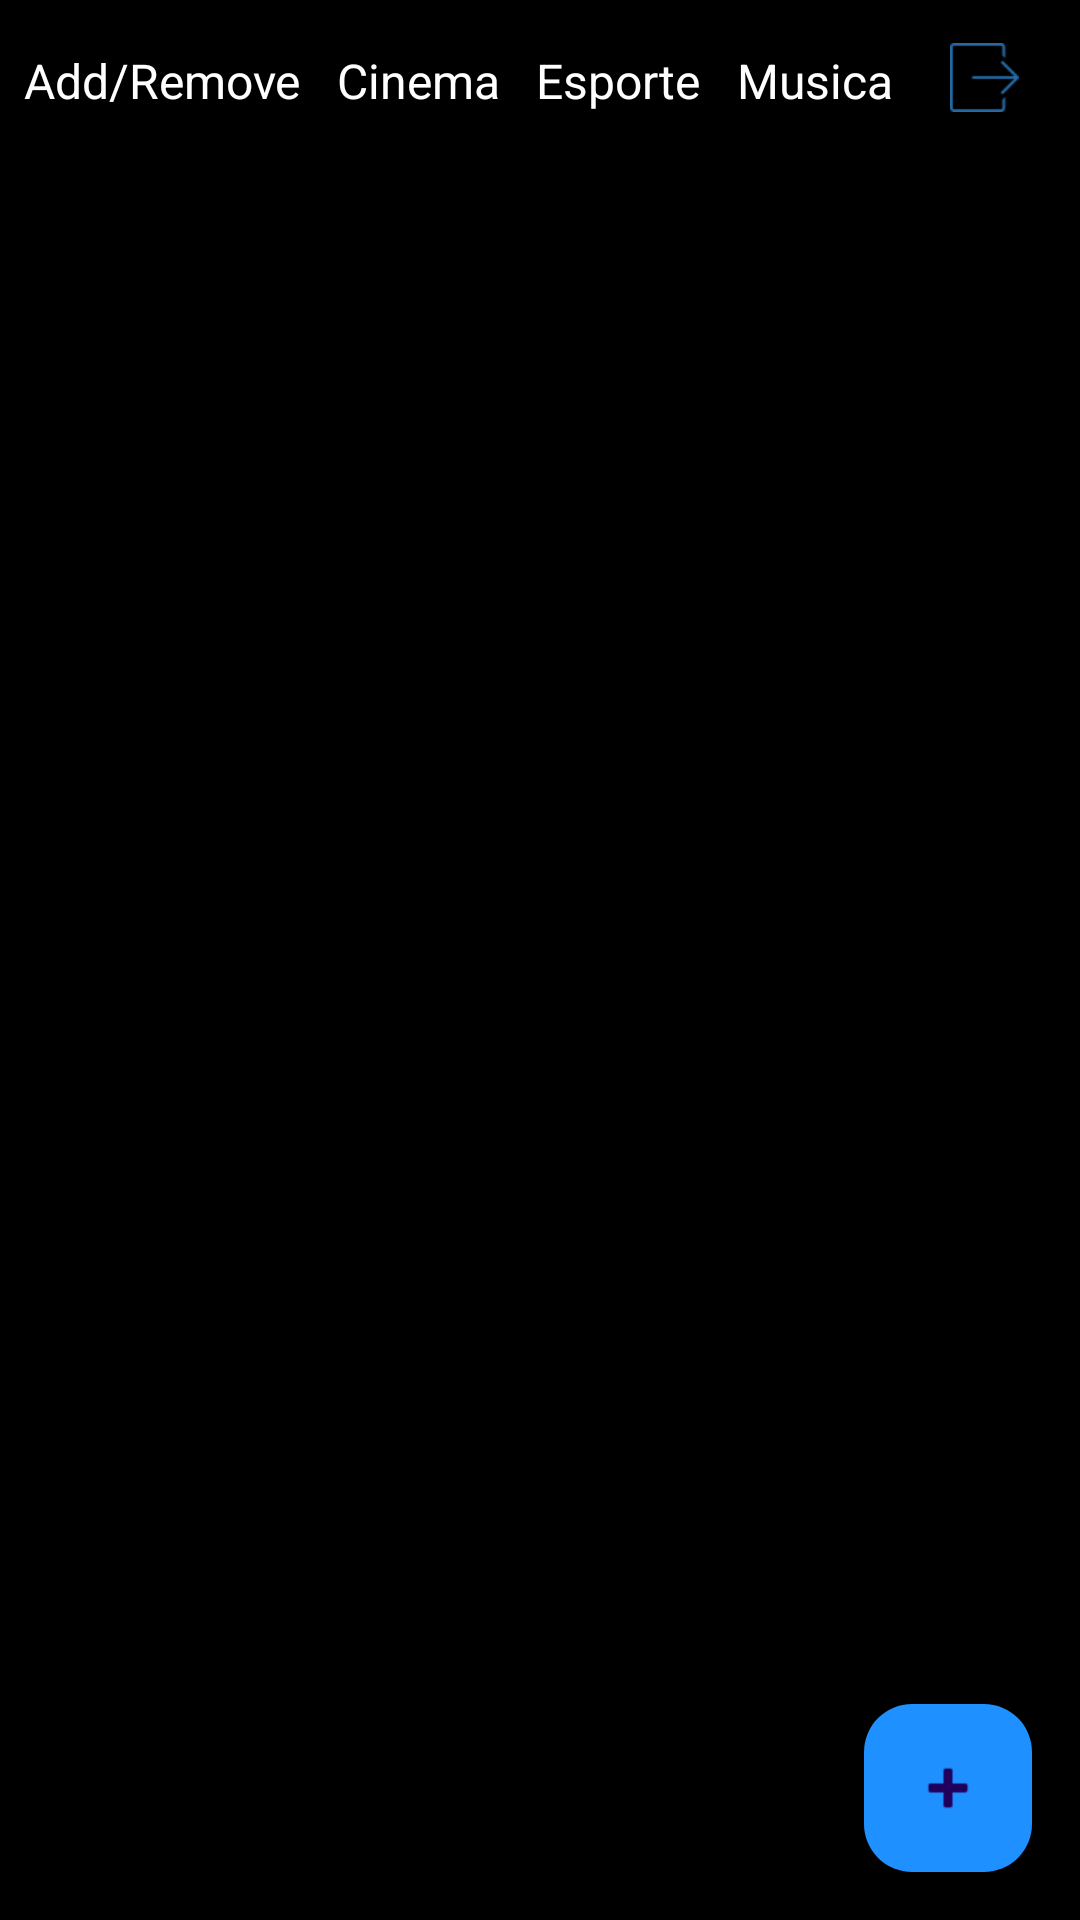

This screen was rendered from an Android layout file. Write that file and the resources it references.
<!-- AndroidManifest.xml: application theme Theme.Hazard -->
<!-- res/layout/activity_user_screen.xml -->
<?xml version="1.0" encoding="utf-8"?>
<androidx.constraintlayout.widget.ConstraintLayout xmlns:android="http://schemas.android.com/apk/res/android"
    xmlns:app="http://schemas.android.com/apk/res-auto"
    xmlns:tools="http://schemas.android.com/tools"
    android:id="@+id/main"
    android:layout_width="match_parent"
    android:layout_height="match_parent"
    tools:context=".telas.UserScreen"
    android:background="@color/black">

    <TextView
        android:id="@+id/txtcinema"
        android:layout_width="wrap_content"
        android:layout_height="wrap_content"
        android:layout_marginStart="12dp"
        android:layout_marginTop="16dp"
        android:text="Cinema"
        android:textColor="@color/white"
        android:textSize="16sp"
        app:layout_constraintStart_toEndOf="@id/txtfy"
        app:layout_constraintTop_toTopOf="parent" />

    <TextView
        android:id="@+id/txtmusica"
        android:layout_width="wrap_content"
        android:layout_height="wrap_content"
        android:layout_marginStart="12dp"
        android:layout_marginTop="16dp"
        android:text="Musica"
        android:textColor="@color/white"
        android:textSize="16sp"
        app:layout_constraintStart_toEndOf="@id/txtesporte"
        app:layout_constraintTop_toTopOf="parent" />

    <TextView
        android:id="@+id/txtesporte"
        android:layout_width="wrap_content"
        android:layout_height="wrap_content"
        android:layout_marginStart="12dp"
        android:layout_marginTop="16dp"
        android:text="Esporte"
        android:textColor="@color/white"
        android:textSize="16sp"
        app:layout_constraintStart_toEndOf="@id/txtcinema"
        app:layout_constraintTop_toTopOf="parent" />

    <TextView
        android:id="@+id/txtfy"
        android:layout_width="wrap_content"
        android:layout_height="wrap_content"
        android:layout_marginStart="8dp"
        android:layout_marginTop="16dp"
        android:text="Add/Remove"
        android:textColor="@color/white"
        android:textSize="16sp"
        app:layout_constraintStart_toStartOf="parent"
        app:layout_constraintTop_toTopOf="parent" />


    

    <ImageView
        android:id="@+id/imglogout"
        android:layout_width="45dp"
        android:layout_height="23dp"
        android:layout_marginStart="8dp"
        android:layout_marginTop="-2dp"
        android:layout_marginEnd="16dp"
        android:alpha="0.7"
        android:contentDescription="Foto do usuário"
        android:src="@drawable/logout"
        app:layout_constraintEnd_toEndOf="parent"
        app:layout_constraintHorizontal_bias="0.0"
        app:layout_constraintStart_toEndOf="@id/txtmusica"
        app:layout_constraintTop_toTopOf="@id/txtmusica" />

    <androidx.recyclerview.widget.RecyclerView
        android:id="@+id/recyclerView"
        android:layout_width="0dp"
        android:layout_height="0dp"
        android:layout_marginTop="16dp"
        app:layout_constraintTop_toBottomOf="@id/txtmusica"
        app:layout_constraintBottom_toBottomOf="parent"
        app:layout_constraintStart_toStartOf="parent"
        app:layout_constraintEnd_toEndOf="parent" />

    
    <com.google.android.material.floatingactionbutton.FloatingActionButton
        android:id="@+id/btn_postar"
        android:layout_width="wrap_content"
        android:layout_height="wrap_content"
        android:layout_marginEnd="16dp"
        android:layout_marginBottom="16dp"
        android:contentDescription="PostPage"
        android:src="@android:drawable/ic_input_add"
        app:layout_constraintBottom_toBottomOf="parent"
        app:layout_constraintEnd_toEndOf="parent"
        android:backgroundTint="#1E90FF" />

</androidx.constraintlayout.widget.ConstraintLayout>
<!-- resources referenced by this layout -->
<resources>
  <!-- drawable logout: png bitmap (drawable, 523 bytes) -->
  <style name="Theme.Hazard" parent="Base.Theme.Hazard" />
  <style name="Base.Theme.Hazard" parent="Theme.Material3.DayNight.NoActionBar">
          
          <item name="colorPrimary">@color/black</item>
      </style>
  <!-- not gathered from this repository: default colours our renderer supplied (Android Studio template values) -->
  <color name="black">#FF000000</color>
  <color name="white">#FFFFFFFF</color>
</resources>
